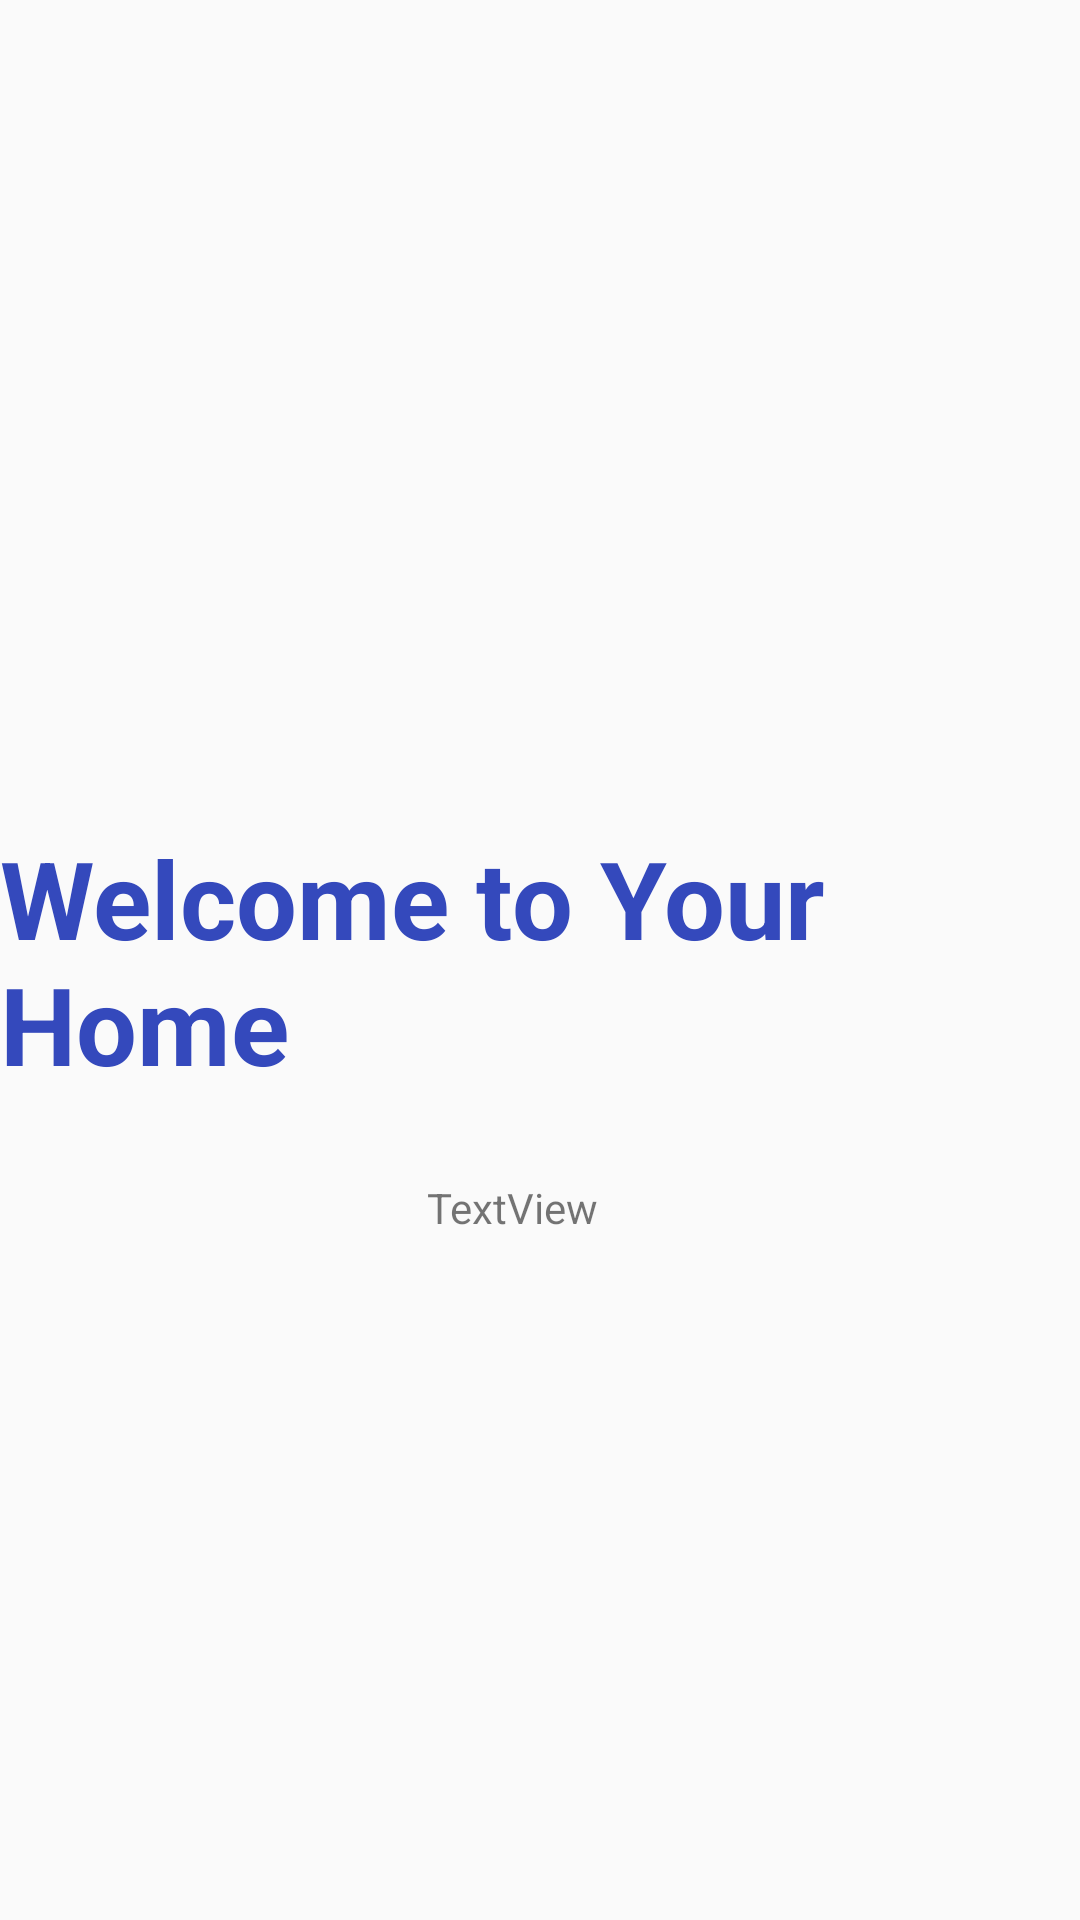

Reconstruct the res/layout file that produces this screen, plus the resources it refers to.
<!-- AndroidManifest.xml: application theme Theme.BIM_1_1 -->
<!-- res/layout/activity_home.xml -->
<?xml version="1.0" encoding="utf-8"?>
<androidx.constraintlayout.widget.ConstraintLayout xmlns:android="http://schemas.android.com/apk/res/android"
    xmlns:app="http://schemas.android.com/apk/res-auto"
    xmlns:tools="http://schemas.android.com/tools"
    android:layout_width="match_parent"
    android:layout_height="match_parent"
    tools:context=".HomeActivity">

    <TextView
        android:id="@+id/textView"
        android:layout_width="wrap_content"
        android:layout_height="wrap_content"
        android:text="Welcome to Your Home"
        android:textColor="#3449BC"
        android:textSize="36sp"
        android:textStyle="bold"
        app:layout_constraintBottom_toBottomOf="parent"
        app:layout_constraintEnd_toEndOf="parent"
        app:layout_constraintStart_toStartOf="parent"
        app:layout_constraintTop_toTopOf="parent" />

    <TextView
        android:id="@+id/tvUser"
        android:layout_width="wrap_content"
        android:layout_height="wrap_content"
        android:text="TextView"
        app:layout_constraintBottom_toBottomOf="parent"
        app:layout_constraintEnd_toEndOf="parent"
        app:layout_constraintHorizontal_bias="0.47"
        app:layout_constraintStart_toStartOf="parent"
        app:layout_constraintTop_toBottomOf="@+id/textView"
        app:layout_constraintVertical_bias="0.108" />
</androidx.constraintlayout.widget.ConstraintLayout>
<!-- resources referenced by this layout -->
<resources>
  <style name="Theme.BIM_1_1" parent="Theme.MaterialComponents.DayNight.Bridge">
          
          <item name="colorPrimary">@color/purple_500</item>
          <item name="colorPrimaryVariant">@color/purple_700</item>
          <item name="colorOnPrimary">@color/white</item>
          
          <item name="colorSecondary">@color/teal_200</item>
          <item name="colorSecondaryVariant">@color/teal_700</item>
          <item name="colorOnSecondary">@color/black</item>
          
          <item name="android:statusBarColor" tools:targetApi="l">?attr/colorPrimaryVariant</item>
          
      </style>
  <color name="purple_500">#410F88</color>
  <color name="purple_700">#FF3700B3</color>
  <color name="white">#FFFFFFFF</color>
  <color name="teal_200">#FF03DAC5</color>
  <color name="teal_700">#156A6A</color>
  <color name="black">#FF000000</color>
</resources>
